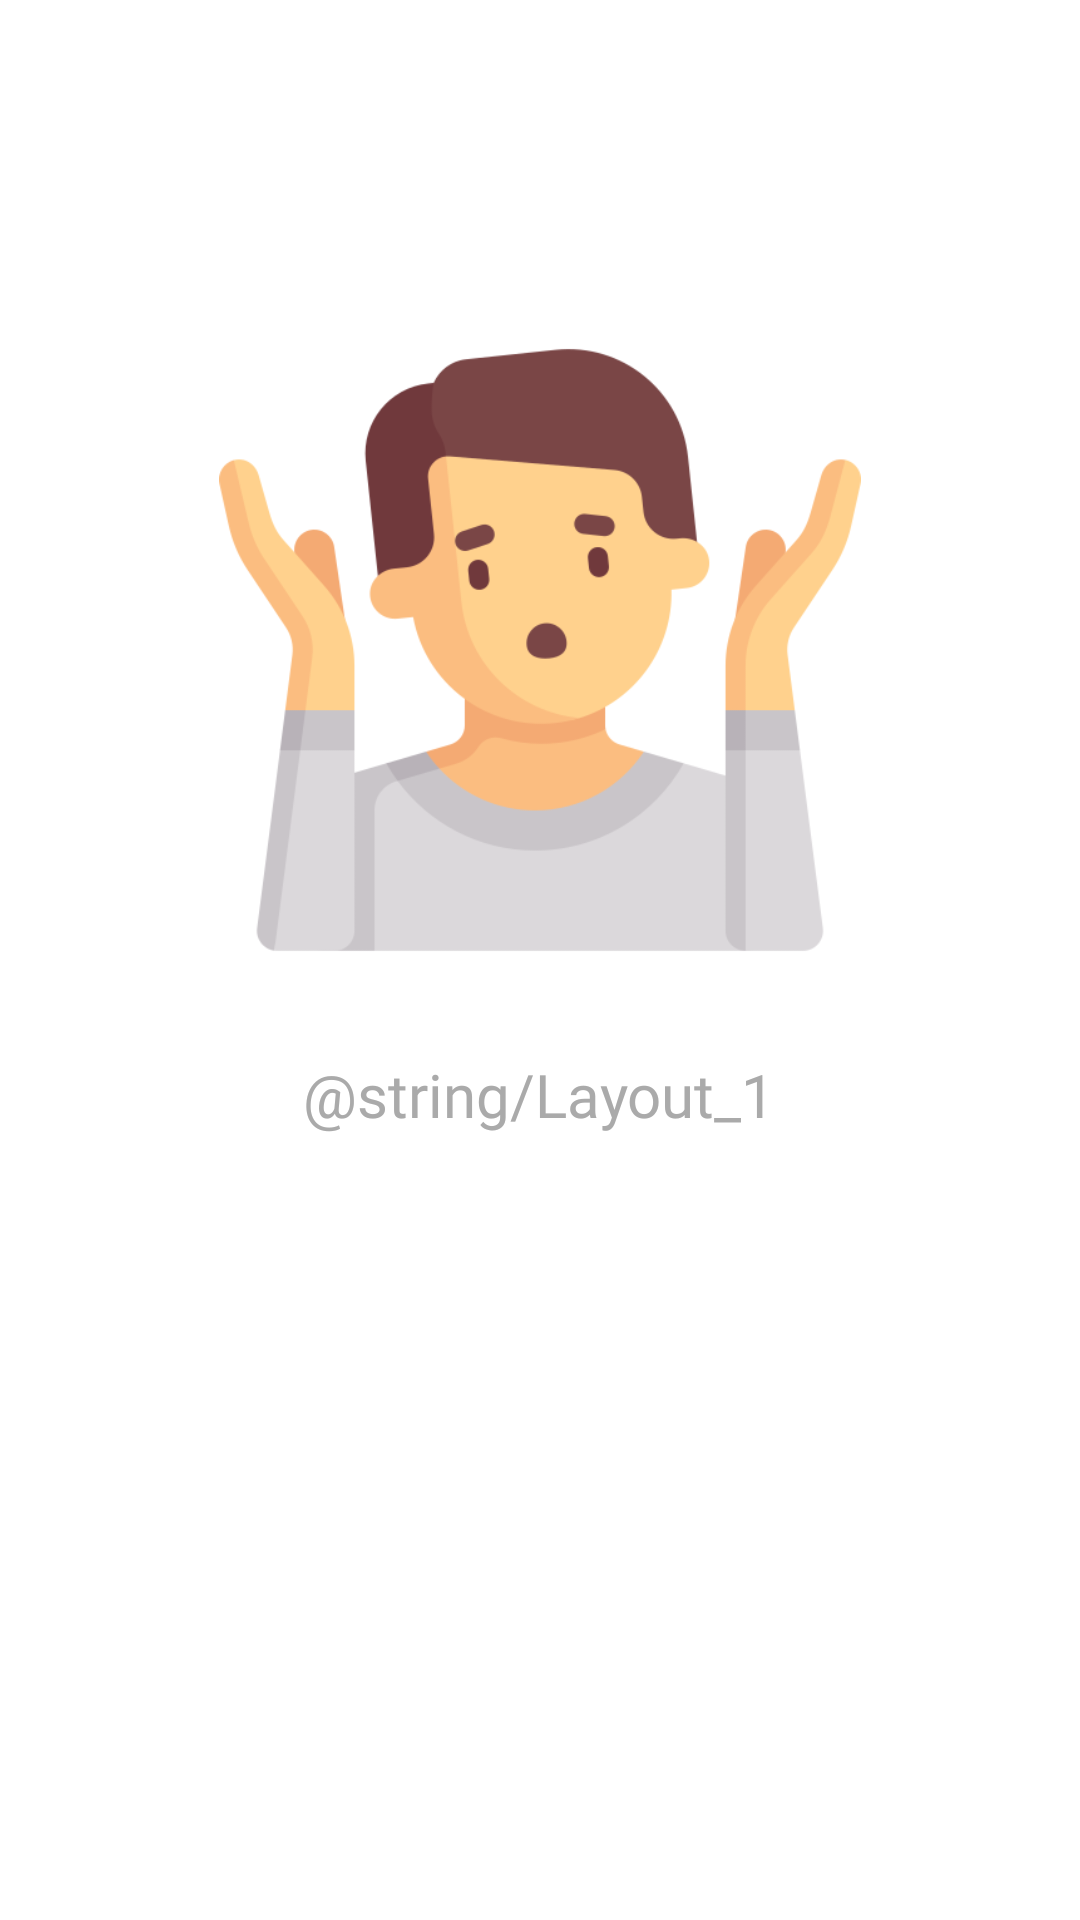

Layout XML and referenced resources for this Android screen:
<!-- AndroidManifest.xml: application theme Theme.TP_FINAL -->
<!-- res/layout/activity_layout.xml -->
<?xml version="1.0" encoding="utf-8"?>
<androidx.constraintlayout.widget.ConstraintLayout xmlns:android="http://schemas.android.com/apk/res/android"
    xmlns:app="http://schemas.android.com/apk/res-auto"
    xmlns:tools="http://schemas.android.com/tools"
    android:layout_width="match_parent"
    android:layout_height="match_parent">

    <ImageView
        android:id="@+id/imageView45"
        android:layout_width="214dp"
        android:layout_height="246dp"
        android:src="@drawable/shrug"
        app:layout_constraintBottom_toBottomOf="parent"
        app:layout_constraintEnd_toEndOf="parent"
        app:layout_constraintHorizontal_bias="0.5"
        app:layout_constraintStart_toStartOf="parent"
        app:layout_constraintTop_toTopOf="parent"
        app:layout_constraintVertical_bias="0.238" />

    <TextView
        android:id="@+id/textView7"
        android:layout_width="280dp"
        android:layout_height="60dp"
        android:fontFamily="@font/roboto_medium"
        android:text="@string/Layout_1"
        android:textAlignment="center"
        android:textColor="@android:color/darker_gray"
        android:textSize="20sp"
        app:layout_constraintBottom_toBottomOf="parent"
        app:layout_constraintEnd_toEndOf="parent"
        app:layout_constraintHorizontal_bias="0.496"
        app:layout_constraintStart_toStartOf="parent"
        app:layout_constraintTop_toBottomOf="@+id/imageView45"
        app:layout_constraintVertical_bias="0.048" />
</androidx.constraintlayout.widget.ConstraintLayout>
<!-- resources referenced by this layout -->
<resources>
  <!-- drawable shrug: png bitmap (drawable-v24, 30634 bytes) -->
  <style name="Theme.TP_FINAL" parent="Theme.MaterialComponents.DayNight.NoActionBar">
          
          <item name="colorPrimary">@color/Primary</item>
          <item name="colorPrimaryVariant">@color/Secondary</item>
          <item name="colorOnPrimary">@color/white</item>
          
          <item name="colorSecondary">@color/teal_200</item>
          <item name="colorSecondaryVariant">@color/teal_700</item>
          <item name="colorOnSecondary">@color/black</item>
          
          <item name="android:statusBarColor" tools:targetApi="l">?attr/colorPrimaryVariant</item>
          
      </style>
  <color name="Primary">#4CAF50</color>
  <color name="Secondary">#8BC34A</color>
  <color name="white">#FFFFFFFF</color>
  <color name="teal_200">#FF03DAC5</color>
  <color name="teal_700">#FF018786</color>
  <color name="black">#FF000000</color>
</resources>
